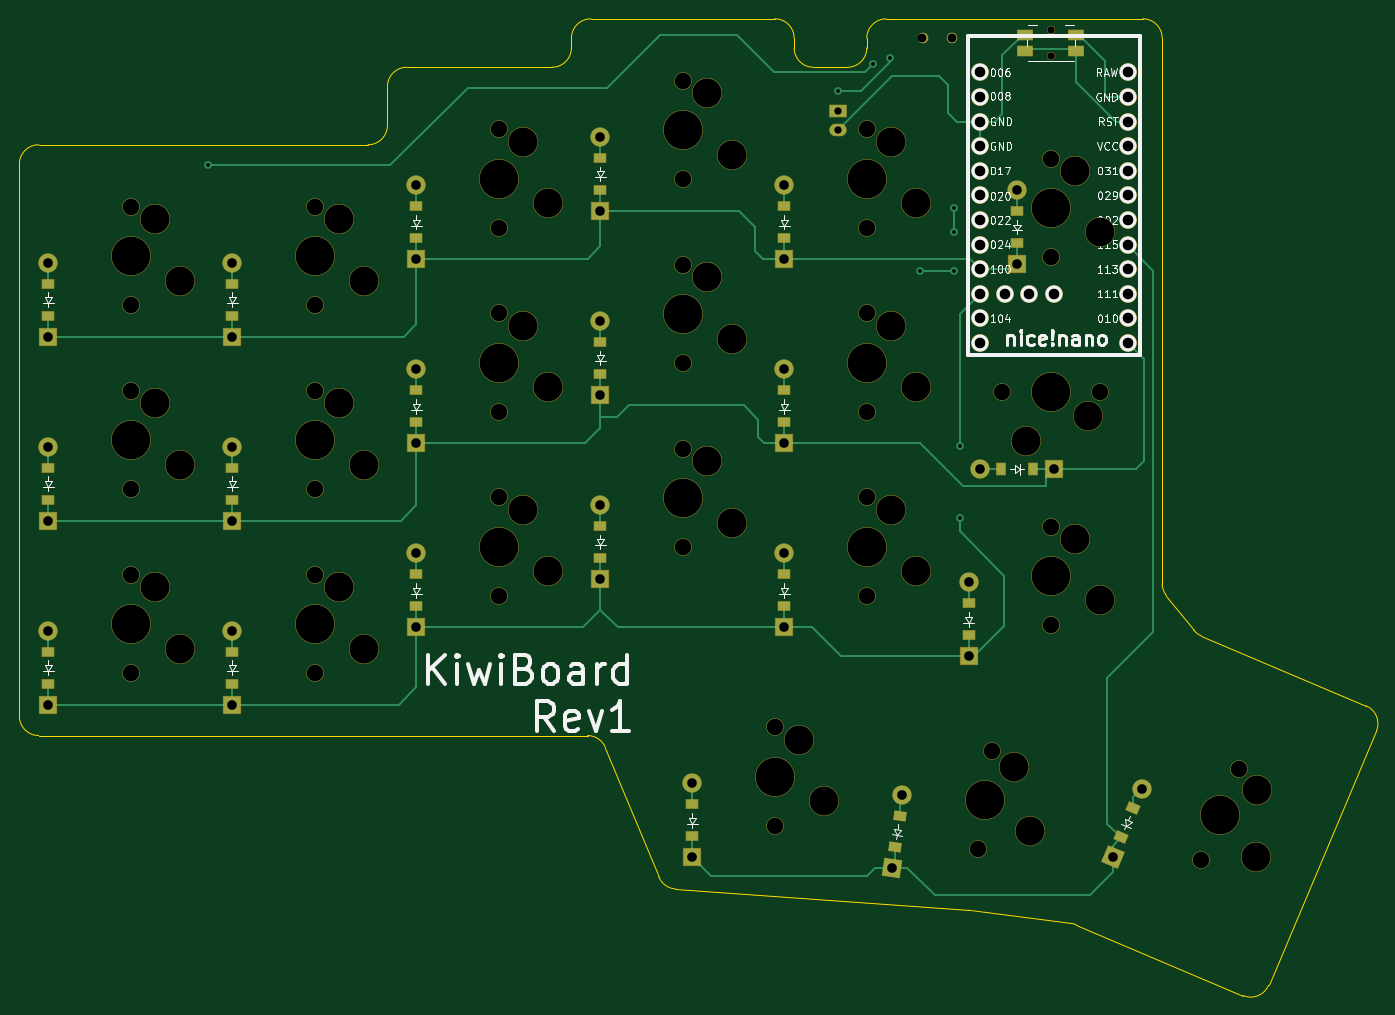
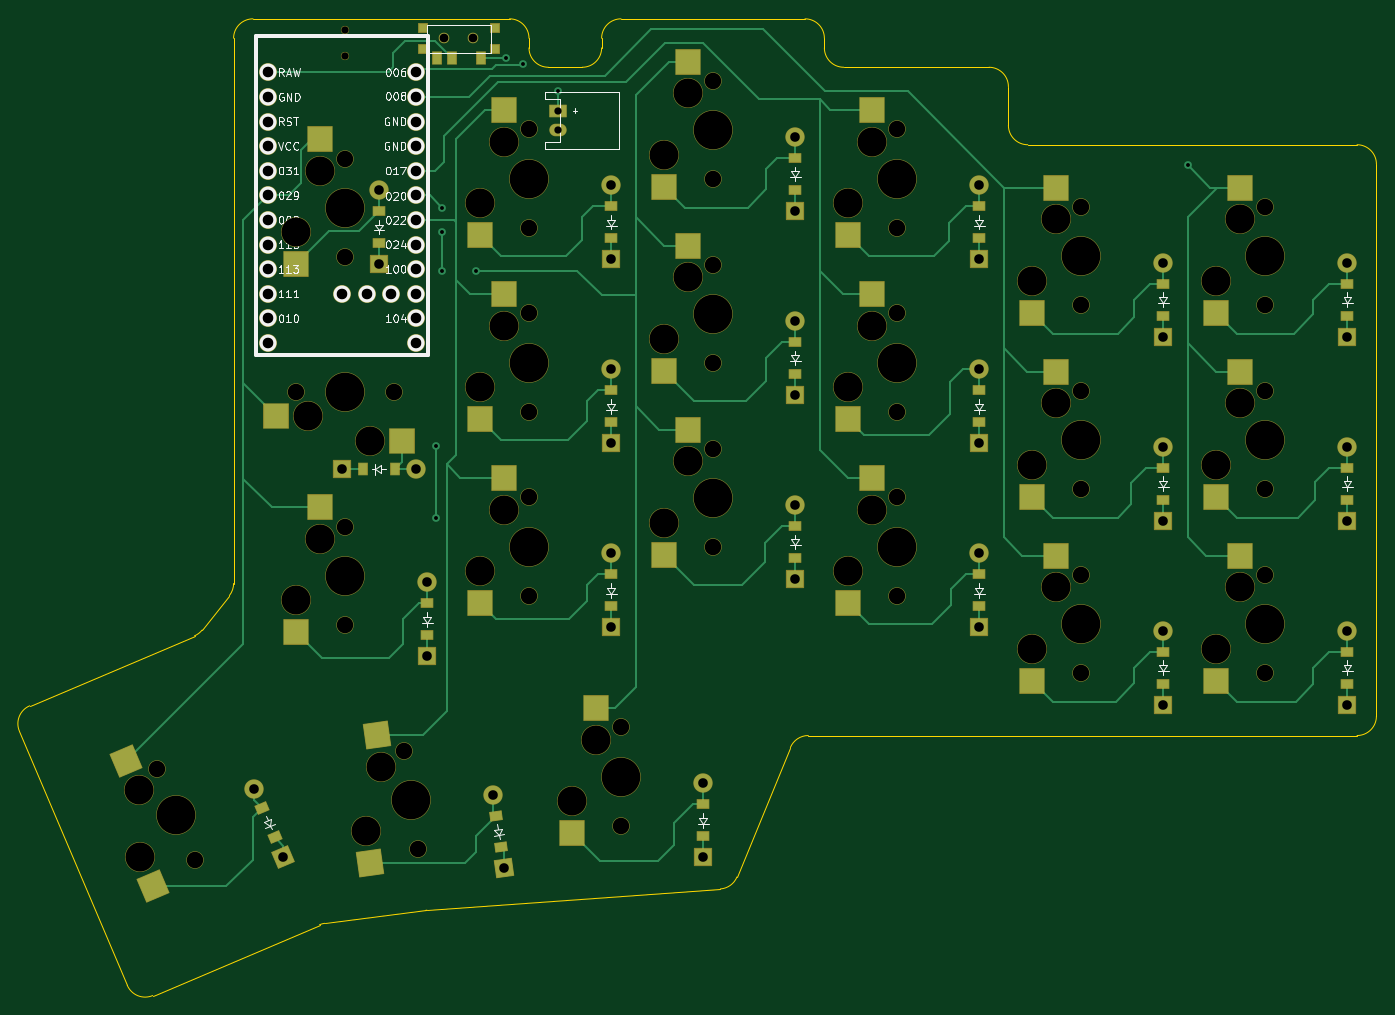
Circuit board: 11 layer files. Board 140.1 x 100.8 mm.
- bottom_copper: left-B_Cu.gbr (25428 bytes)
- bottom_mask: left-B_Mask.gbr (11460 bytes)
- paste: left-B_Paste.gbr (4280 bytes)
- bottom_silk: left-B_Silkscreen.gbr (50476 bytes)
- outline: left-Edge_Cuts.gbr (2936 bytes)
- top_copper: left-F_Cu.gbr (16162 bytes)
- top_mask: left-F_Mask.gbr (9628 bytes)
- paste: left-F_Paste.gbr (2475 bytes)
- top_silk: left-F_Silkscreen.gbr (60362 bytes)
- drill: left-NPTH.drl (2331 bytes)
- drill: left-PTH.drl (1772 bytes)

=== bottom_copper: left-B_Cu.gbr (25428 bytes, source omitted) ===
=== bottom_mask: left-B_Mask.gbr (11460 bytes, source omitted) ===
=== paste: left-B_Paste.gbr ===
%TF.GenerationSoftware,KiCad,Pcbnew,8.0.6*%
%TF.CreationDate,2024-12-24T11:18:05+01:00*%
%TF.ProjectId,left,6c656674-2e6b-4696-9361-645f70636258,v1.0.0*%
%TF.SameCoordinates,Original*%
%TF.FileFunction,Paste,Bot*%
%TF.FilePolarity,Positive*%
%FSLAX46Y46*%
G04 Gerber Fmt 4.6, Leading zero omitted, Abs format (unit mm)*
G04 Created by KiCad (PCBNEW 8.0.6) date 2024-12-24 11:18:05*
%MOMM*%
%LPD*%
G01*
G04 APERTURE LIST*
G04 Aperture macros list*
%AMRotRect*
0 Rectangle, with rotation*
0 The origin of the aperture is its center*
0 $1 length*
0 $2 width*
0 $3 Rotation angle, in degrees counterclockwise*
0 Add horizontal line*
21,1,$1,$2,0,0,$3*%
G04 Aperture macros list end*
%ADD10R,0.900000X0.900000*%
%ADD11R,0.900000X1.250000*%
%ADD12R,1.200000X0.900000*%
%ADD13R,2.500000X2.550000*%
%ADD14RotRect,0.900000X1.200000X67.000000*%
%ADD15RotRect,2.550000X2.500000X262.000000*%
%ADD16RotRect,0.900000X1.200000X82.000000*%
%ADD17R,2.550000X2.500000*%
%ADD18RotRect,2.550000X2.500000X247.000000*%
%ADD19R,0.900000X1.200000*%
G04 APERTURE END LIST*
D10*
%TO.C,T1*%
X129550000Y-98400000D03*
X129550000Y-100600000D03*
X136950000Y-98400000D03*
X136950000Y-100600000D03*
D11*
X131000000Y-101575000D03*
X134000000Y-101575000D03*
X135500000Y-101575000D03*
%TD*%
D12*
%TO.C,D4*%
X60500000Y-166150000D03*
X60500000Y-162850000D03*
%TD*%
%TO.C,D5*%
X60500000Y-147150000D03*
X60500000Y-143850000D03*
%TD*%
D13*
%TO.C,S13*%
X128540000Y-144915000D03*
X131080000Y-157842000D03*
%TD*%
D14*
%TO.C,D19*%
X152233307Y-182019018D03*
X153522719Y-178981352D03*
%TD*%
D13*
%TO.C,S17*%
X147540000Y-109915000D03*
X150080000Y-122842000D03*
%TD*%
%TO.C,S8*%
X90540000Y-125915000D03*
X93080000Y-138842000D03*
%TD*%
D12*
%TO.C,D10*%
X98500000Y-153150000D03*
X98500000Y-149850000D03*
%TD*%
D15*
%TO.C,S19*%
X141693780Y-171485505D03*
X142409971Y-184640200D03*
%TD*%
D13*
%TO.C,S1*%
X52540000Y-152915000D03*
X55080000Y-165842000D03*
%TD*%
D16*
%TO.C,D18*%
X128919265Y-183055232D03*
X129378537Y-179787348D03*
%TD*%
D13*
%TO.C,S9*%
X90540000Y-106915000D03*
X93080000Y-119842000D03*
%TD*%
%TO.C,S14*%
X128540000Y-125915000D03*
X131080000Y-138842000D03*
%TD*%
D12*
%TO.C,D8*%
X79500000Y-139150000D03*
X79500000Y-135850000D03*
%TD*%
D13*
%TO.C,S12*%
X109540000Y-101915000D03*
X112080000Y-114842000D03*
%TD*%
%TO.C,S10*%
X109540000Y-139915000D03*
X112080000Y-152842000D03*
%TD*%
D12*
%TO.C,D21*%
X141500000Y-120650000D03*
X141500000Y-117350000D03*
%TD*%
%TO.C,D6*%
X60500000Y-128150000D03*
X60500000Y-124850000D03*
%TD*%
D13*
%TO.C,S11*%
X109540000Y-120915000D03*
X112080000Y-133842000D03*
%TD*%
D12*
%TO.C,D11*%
X98500000Y-134150000D03*
X98500000Y-130850000D03*
%TD*%
%TO.C,D1*%
X41500000Y-166150000D03*
X41500000Y-162850000D03*
%TD*%
D13*
%TO.C,S2*%
X52540000Y-133915000D03*
X55080000Y-146842000D03*
%TD*%
D12*
%TO.C,D3*%
X41500000Y-128150000D03*
X41500000Y-124850000D03*
%TD*%
%TO.C,D14*%
X117500000Y-139150000D03*
X117500000Y-135850000D03*
%TD*%
%TO.C,D7*%
X79500000Y-158150000D03*
X79500000Y-154850000D03*
%TD*%
%TO.C,D17*%
X108000000Y-181900000D03*
X108000000Y-178600000D03*
%TD*%
D17*
%TO.C,S21*%
X152085000Y-138540000D03*
X139158000Y-141080000D03*
%TD*%
D12*
%TO.C,D16*%
X136500000Y-161150000D03*
X136500000Y-157850000D03*
%TD*%
%TO.C,D9*%
X79500000Y-120150000D03*
X79500000Y-116850000D03*
%TD*%
D18*
%TO.C,S20*%
X167567006Y-174149808D03*
X164854106Y-187041631D03*
%TD*%
D13*
%TO.C,S4*%
X71540000Y-152915000D03*
X74080000Y-165842000D03*
%TD*%
D12*
%TO.C,D15*%
X117500000Y-120150000D03*
X117500000Y-116850000D03*
%TD*%
D13*
%TO.C,S6*%
X71540000Y-114915000D03*
X74080000Y-127842000D03*
%TD*%
%TO.C,S15*%
X128540000Y-106915000D03*
X131080000Y-119842000D03*
%TD*%
%TO.C,S5*%
X71540000Y-133915000D03*
X74080000Y-146842000D03*
%TD*%
D12*
%TO.C,D2*%
X41500000Y-147150000D03*
X41500000Y-143850000D03*
%TD*%
D13*
%TO.C,S18*%
X119040000Y-168665000D03*
X121580000Y-181592000D03*
%TD*%
D12*
%TO.C,D12*%
X98500000Y-115150000D03*
X98500000Y-111850000D03*
%TD*%
%TO.C,D13*%
X117500000Y-158150000D03*
X117500000Y-154850000D03*
%TD*%
D13*
%TO.C,S7*%
X90540000Y-144915000D03*
X93080000Y-157842000D03*
%TD*%
D19*
%TO.C,D20*%
X143150000Y-144000000D03*
X139850000Y-144000000D03*
%TD*%
D13*
%TO.C,S16*%
X147540000Y-147915000D03*
X150080000Y-160842000D03*
%TD*%
%TO.C,S3*%
X52540000Y-114915000D03*
X55080000Y-127842000D03*
%TD*%
M02*

=== bottom_silk: left-B_Silkscreen.gbr (50476 bytes, source omitted) ===
=== outline: left-Edge_Cuts.gbr ===
%TF.GenerationSoftware,KiCad,Pcbnew,8.0.6*%
%TF.CreationDate,2024-12-24T11:18:05+01:00*%
%TF.ProjectId,left,6c656674-2e6b-4696-9361-645f70636258,v1.0.0*%
%TF.SameCoordinates,Original*%
%TF.FileFunction,Profile,NP*%
%FSLAX46Y46*%
G04 Gerber Fmt 4.6, Leading zero omitted, Abs format (unit mm)*
G04 Created by KiCad (PCBNEW 8.0.6) date 2024-12-24 11:18:05*
%MOMM*%
%LPD*%
G01*
G04 APERTURE LIST*
%TA.AperFunction,Profile*%
%ADD10C,0.150000*%
%TD*%
G04 APERTURE END LIST*
D10*
X147093769Y-190890232D02*
G75*
G02*
X147619469Y-191032804I-255769J-1983568D01*
G01*
X95500000Y-99500000D02*
G75*
G02*
X97500000Y-97500000I2000000J0D01*
G01*
X136536106Y-189532096D02*
X106232850Y-187339215D01*
X95500000Y-100500000D02*
X95500000Y-99500000D01*
X177554771Y-168432870D02*
G75*
G02*
X178614339Y-171055350I-781471J-1841030D01*
G01*
X97500000Y-97500000D02*
X116500000Y-97500000D01*
X120500000Y-102500000D02*
X124000000Y-102500000D01*
X136536107Y-189532096D02*
G75*
G02*
X136647516Y-189543299I-144407J-1995604D01*
G01*
X126000000Y-100500000D02*
X126000000Y-99500000D01*
X154500000Y-97500000D02*
G75*
G02*
X156500000Y-99500000I0J-2000000D01*
G01*
X160535595Y-161208658D02*
X177554771Y-168432870D01*
X156500000Y-99500000D02*
X156500000Y-155804840D01*
X118500000Y-99500000D02*
X118500000Y-100500000D01*
X167478482Y-197289730D02*
G75*
G02*
X164856018Y-198349260I-1840982J781430D01*
G01*
X156931159Y-157045298D02*
G75*
G02*
X156499976Y-155804840I1568841J1240498D01*
G01*
X104528453Y-186107406D02*
X99010518Y-172737025D01*
X76500000Y-108500000D02*
G75*
G02*
X74500000Y-110500000I-2000000J0D01*
G01*
X116500000Y-97500000D02*
G75*
G02*
X118500000Y-99500000I0J-2000000D01*
G01*
X78500000Y-102500000D02*
X93500000Y-102500000D01*
X76500000Y-104500000D02*
G75*
G02*
X78500000Y-102500000I2000000J0D01*
G01*
X38500000Y-112500000D02*
G75*
G02*
X40500000Y-110500000I2000000J0D01*
G01*
X178614319Y-171055342D02*
X167478482Y-197289730D01*
X128000000Y-97500000D02*
X154500000Y-97500000D01*
X164856010Y-198349278D02*
X147619470Y-191032801D01*
X40500000Y-171500000D02*
G75*
G02*
X38500000Y-169500000I0J2000000D01*
G01*
X147093769Y-190890231D02*
X136647516Y-189543301D01*
X160535595Y-161208659D02*
G75*
G02*
X159748241Y-160608087I781505J1840959D01*
G01*
X120500000Y-102500000D02*
G75*
G02*
X118500000Y-100500000I0J2000000D01*
G01*
X97161770Y-171500000D02*
X40500000Y-171500000D01*
X126000000Y-100500000D02*
G75*
G02*
X124000000Y-102500000I-2000000J0D01*
G01*
X95500000Y-100500000D02*
G75*
G02*
X93500000Y-102500000I-2000000J0D01*
G01*
X38500000Y-169500000D02*
X38500000Y-112500000D01*
X106232849Y-187339215D02*
G75*
G02*
X104528434Y-186107414I144351J1994815D01*
G01*
X126000000Y-99500000D02*
G75*
G02*
X128000000Y-97500000I2000000J0D01*
G01*
X97161770Y-171500000D02*
G75*
G02*
X99010544Y-172737014I30J-2000000D01*
G01*
X76500000Y-108500000D02*
X76500000Y-104500000D01*
X40500000Y-110500000D02*
X74500000Y-110500000D01*
X156931159Y-157045298D02*
X159748216Y-160608107D01*
M02*

=== top_copper: left-F_Cu.gbr (16162 bytes, source omitted) ===
=== top_mask: left-F_Mask.gbr (9628 bytes, source omitted) ===
=== paste: left-F_Paste.gbr ===
%TF.GenerationSoftware,KiCad,Pcbnew,8.0.6*%
%TF.CreationDate,2024-12-24T11:18:05+01:00*%
%TF.ProjectId,left,6c656674-2e6b-4696-9361-645f70636258,v1.0.0*%
%TF.SameCoordinates,Original*%
%TF.FileFunction,Paste,Top*%
%TF.FilePolarity,Positive*%
%FSLAX46Y46*%
G04 Gerber Fmt 4.6, Leading zero omitted, Abs format (unit mm)*
G04 Created by KiCad (PCBNEW 8.0.6) date 2024-12-24 11:18:05*
%MOMM*%
%LPD*%
G01*
G04 APERTURE LIST*
G04 Aperture macros list*
%AMRotRect*
0 Rectangle, with rotation*
0 The origin of the aperture is its center*
0 $1 length*
0 $2 width*
0 $3 Rotation angle, in degrees counterclockwise*
0 Add horizontal line*
21,1,$1,$2,0,0,$3*%
G04 Aperture macros list end*
%ADD10R,1.200000X0.900000*%
%ADD11RotRect,0.900000X1.200000X67.000000*%
%ADD12RotRect,0.900000X1.200000X82.000000*%
%ADD13R,1.550000X1.000000*%
%ADD14R,0.900000X1.200000*%
G04 APERTURE END LIST*
D10*
%TO.C,D4*%
X60500000Y-166150000D03*
X60500000Y-162850000D03*
%TD*%
%TO.C,D5*%
X60500000Y-147150000D03*
X60500000Y-143850000D03*
%TD*%
D11*
%TO.C,D19*%
X152233307Y-182019018D03*
X153522719Y-178981352D03*
%TD*%
D10*
%TO.C,D10*%
X98500000Y-153150000D03*
X98500000Y-149850000D03*
%TD*%
D12*
%TO.C,D18*%
X128919265Y-183055232D03*
X129378537Y-179787348D03*
%TD*%
D10*
%TO.C,D8*%
X79500000Y-139150000D03*
X79500000Y-135850000D03*
%TD*%
%TO.C,D21*%
X141500000Y-120650000D03*
X141500000Y-117350000D03*
%TD*%
%TO.C,D6*%
X60500000Y-128150000D03*
X60500000Y-124850000D03*
%TD*%
%TO.C,D11*%
X98500000Y-134150000D03*
X98500000Y-130850000D03*
%TD*%
%TO.C,D1*%
X41500000Y-166150000D03*
X41500000Y-162850000D03*
%TD*%
%TO.C,D3*%
X41500000Y-128150000D03*
X41500000Y-124850000D03*
%TD*%
%TO.C,D14*%
X117500000Y-139150000D03*
X117500000Y-135850000D03*
%TD*%
%TO.C,D7*%
X79500000Y-158150000D03*
X79500000Y-154850000D03*
%TD*%
%TO.C,D17*%
X108000000Y-181900000D03*
X108000000Y-178600000D03*
%TD*%
D13*
%TO.C,B1*%
X142375000Y-99150000D03*
X147625000Y-99150000D03*
X142375000Y-100850000D03*
X147625000Y-100850000D03*
%TD*%
D10*
%TO.C,D16*%
X136500000Y-161150000D03*
X136500000Y-157850000D03*
%TD*%
%TO.C,D9*%
X79500000Y-120150000D03*
X79500000Y-116850000D03*
%TD*%
%TO.C,D15*%
X117500000Y-120150000D03*
X117500000Y-116850000D03*
%TD*%
%TO.C,D2*%
X41500000Y-147150000D03*
X41500000Y-143850000D03*
%TD*%
%TO.C,D12*%
X98500000Y-115150000D03*
X98500000Y-111850000D03*
%TD*%
%TO.C,D13*%
X117500000Y-158150000D03*
X117500000Y-154850000D03*
%TD*%
D14*
%TO.C,D20*%
X143150000Y-144000000D03*
X139850000Y-144000000D03*
%TD*%
M02*

=== top_silk: left-F_Silkscreen.gbr (60362 bytes, source omitted) ===
=== drill: left-NPTH.drl ===
M48
; DRILL file {KiCad 8.0.6} date 2024-12-24T11:18:03+0100
; FORMAT={-:-/ absolute / inch / decimal}
; #@! TF.CreationDate,2024-12-24T11:18:03+01:00
; #@! TF.GenerationSoftware,Kicad,Pcbnew,8.0.6
; #@! TF.FileFunction,NonPlated,1,2,NPTH
FMAT,2
INCH
; #@! TA.AperFunction,NonPlated,NPTH,ComponentDrill
T1C0.0295
; #@! TA.AperFunction,NonPlated,NPTH,ComponentDrill
T2C0.0354
; #@! TA.AperFunction,NonPlated,NPTH,ComponentDrill
T3C0.0670
; #@! TA.AperFunction,NonPlated,NPTH,ComponentDrill
T4C0.1181
; #@! TA.AperFunction,NonPlated,NPTH,ComponentDrill
T5C0.1570
%
G90
G05
T1
X5.7087Y-3.8829
X5.7087Y-3.9911
T2
X5.187Y-3.9173
X5.3051Y-3.9173
T3
X1.9685Y-4.6031
X1.9685Y-5.0031
X1.9685Y-5.3512
X1.9685Y-5.7512
X1.9685Y-6.0992
X1.9685Y-6.4992
X2.7165Y-4.6031
X2.7165Y-5.0031
X2.7165Y-5.3512
X2.7165Y-5.7512
X2.7165Y-6.0992
X2.7165Y-6.4992
X3.4646Y-4.2882
X3.4646Y-4.6882
X3.4646Y-5.0362
X3.4646Y-5.4362
X3.4646Y-5.7843
X3.4646Y-6.1843
X4.2126Y-4.0913
X4.2126Y-4.4913
X4.2126Y-4.8394
X4.2126Y-5.2394
X4.2126Y-5.5874
X4.2126Y-5.9874
X4.5866Y-6.7193
X4.5866Y-7.1193
X4.9606Y-4.2882
X4.9606Y-4.6882
X4.9606Y-5.0362
X4.9606Y-5.4362
X4.9606Y-5.7843
X4.9606Y-6.1843
X5.4128Y-7.2118
X5.4685Y-6.8156
X5.5087Y-5.3543
X5.7087Y-4.4063
X5.7087Y-4.8063
X5.7087Y-5.9024
X5.7087Y-6.3024
X5.9087Y-5.3543
X6.3179Y-7.2581
X6.4742Y-6.8899
T4
X2.0685Y-4.6531
X2.0685Y-5.4012
X2.0685Y-6.1492
X2.1685Y-4.9031
X2.1685Y-5.6512
X2.1685Y-6.3992
X2.8165Y-4.6531
X2.8165Y-5.4012
X2.8165Y-6.1492
X2.9165Y-4.9031
X2.9165Y-5.6512
X2.9165Y-6.3992
X3.5646Y-4.3382
X3.5646Y-5.0862
X3.5646Y-5.8343
X3.6646Y-4.5882
X3.6646Y-5.3362
X3.6646Y-6.0843
X4.3126Y-4.1413
X4.3126Y-4.8894
X4.3126Y-5.6374
X4.4126Y-4.3913
X4.4126Y-5.1394
X4.4126Y-5.8874
X4.6866Y-6.7693
X4.7866Y-7.0193
X5.0606Y-4.3382
X5.0606Y-5.0862
X5.0606Y-5.8343
X5.1606Y-4.5882
X5.1606Y-5.3362
X5.1606Y-6.0843
X5.5606Y-6.8791
X5.6087Y-5.5543
X5.6248Y-7.1406
X5.8087Y-4.4563
X5.8087Y-5.9524
X5.8587Y-5.4543
X5.9087Y-4.7063
X5.9087Y-6.2024
X6.5411Y-7.2442
X6.5467Y-6.975
T5
X1.9685Y-4.8031
X1.9685Y-5.5512
X1.9685Y-6.2992
X2.7165Y-4.8031
X2.7165Y-5.5512
X2.7165Y-6.2992
X3.4646Y-4.4882
X3.4646Y-5.2362
X3.4646Y-5.9843
X4.2126Y-4.2913
X4.2126Y-5.0394
X4.2126Y-5.7874
X4.5866Y-6.9193
X4.9606Y-4.4882
X4.9606Y-5.2362
X4.9606Y-5.9843
X5.4406Y-7.0137
X5.7087Y-4.6063
X5.7087Y-5.3543
X5.7087Y-6.1024
X6.3961Y-7.074
M30

=== drill: left-PTH.drl ===
M48
; DRILL file {KiCad 8.0.6} date 2024-12-24T11:18:03+0100
; FORMAT={-:-/ absolute / inch / decimal}
; #@! TF.CreationDate,2024-12-24T11:18:03+01:00
; #@! TF.GenerationSoftware,Kicad,Pcbnew,8.0.6
; #@! TF.FileFunction,Plated,1,2,PTH
FMAT,2
INCH
; #@! TA.AperFunction,Plated,PTH,ViaDrill
T1C0.0157
; #@! TA.AperFunction,Plated,PTH,ComponentDrill
T2C0.0295
; #@! TA.AperFunction,Plated,PTH,ComponentDrill
T3C0.0390
; #@! TA.AperFunction,Plated,PTH,ComponentDrill
T4C0.0430
%
G90
G05
T1
X2.2835Y-4.4331
X4.8425Y-4.1339
X4.9843Y-4.0236
X5.0561Y-3.999
X5.1772Y-4.8622
X5.315Y-4.6063
X5.315Y-4.7047
X5.315Y-4.8622
X5.3386Y-5.5748
X5.3386Y-5.8661
T2
X4.8425Y-4.2126
X4.8425Y-4.2913
T3
X1.6339Y-4.8303
X1.6339Y-5.1303
X1.6339Y-5.5783
X1.6339Y-5.8783
X1.6339Y-6.3264
X1.6339Y-6.6264
X2.3819Y-4.8303
X2.3819Y-5.1303
X2.3819Y-5.5783
X2.3819Y-5.8783
X2.3819Y-6.3264
X2.3819Y-6.6264
X3.1299Y-4.5154
X3.1299Y-4.8154
X3.1299Y-5.2634
X3.1299Y-5.5634
X3.1299Y-6.0114
X3.1299Y-6.3114
X3.878Y-4.3185
X3.878Y-4.6185
X3.878Y-5.0665
X3.878Y-5.3665
X3.878Y-5.8146
X3.878Y-6.1146
X4.252Y-6.9465
X4.252Y-7.2465
X4.626Y-4.5154
X4.626Y-4.8154
X4.626Y-5.2634
X4.626Y-5.5634
X4.626Y-6.0114
X4.626Y-6.3114
X5.0637Y-7.2911
X5.1055Y-6.994
X5.374Y-6.1295
X5.374Y-6.4295
X5.4209Y-5.6693
X5.5709Y-4.535
X5.5709Y-4.835
X5.7209Y-5.6693
X5.9602Y-7.2444
X6.0774Y-6.9682
T4
X5.4205Y-4.0563
X5.4205Y-4.1563
X5.4205Y-4.2563
X5.4205Y-4.3563
X5.4205Y-4.4563
X5.4205Y-4.5563
X5.4205Y-4.6563
X5.4205Y-4.7563
X5.4205Y-4.8563
X5.4205Y-4.9563
X5.4205Y-5.0563
X5.4205Y-5.1563
X5.5205Y-4.9563
X5.6205Y-4.9563
X5.7205Y-4.9563
X6.0205Y-4.0563
X6.0205Y-4.1563
X6.0205Y-4.2563
X6.0205Y-4.3563
X6.0205Y-4.4563
X6.0205Y-4.5563
X6.0205Y-4.6563
X6.0205Y-4.7563
X6.0205Y-4.8563
X6.0205Y-4.9563
X6.0205Y-5.0563
X6.0205Y-5.1563
M30

